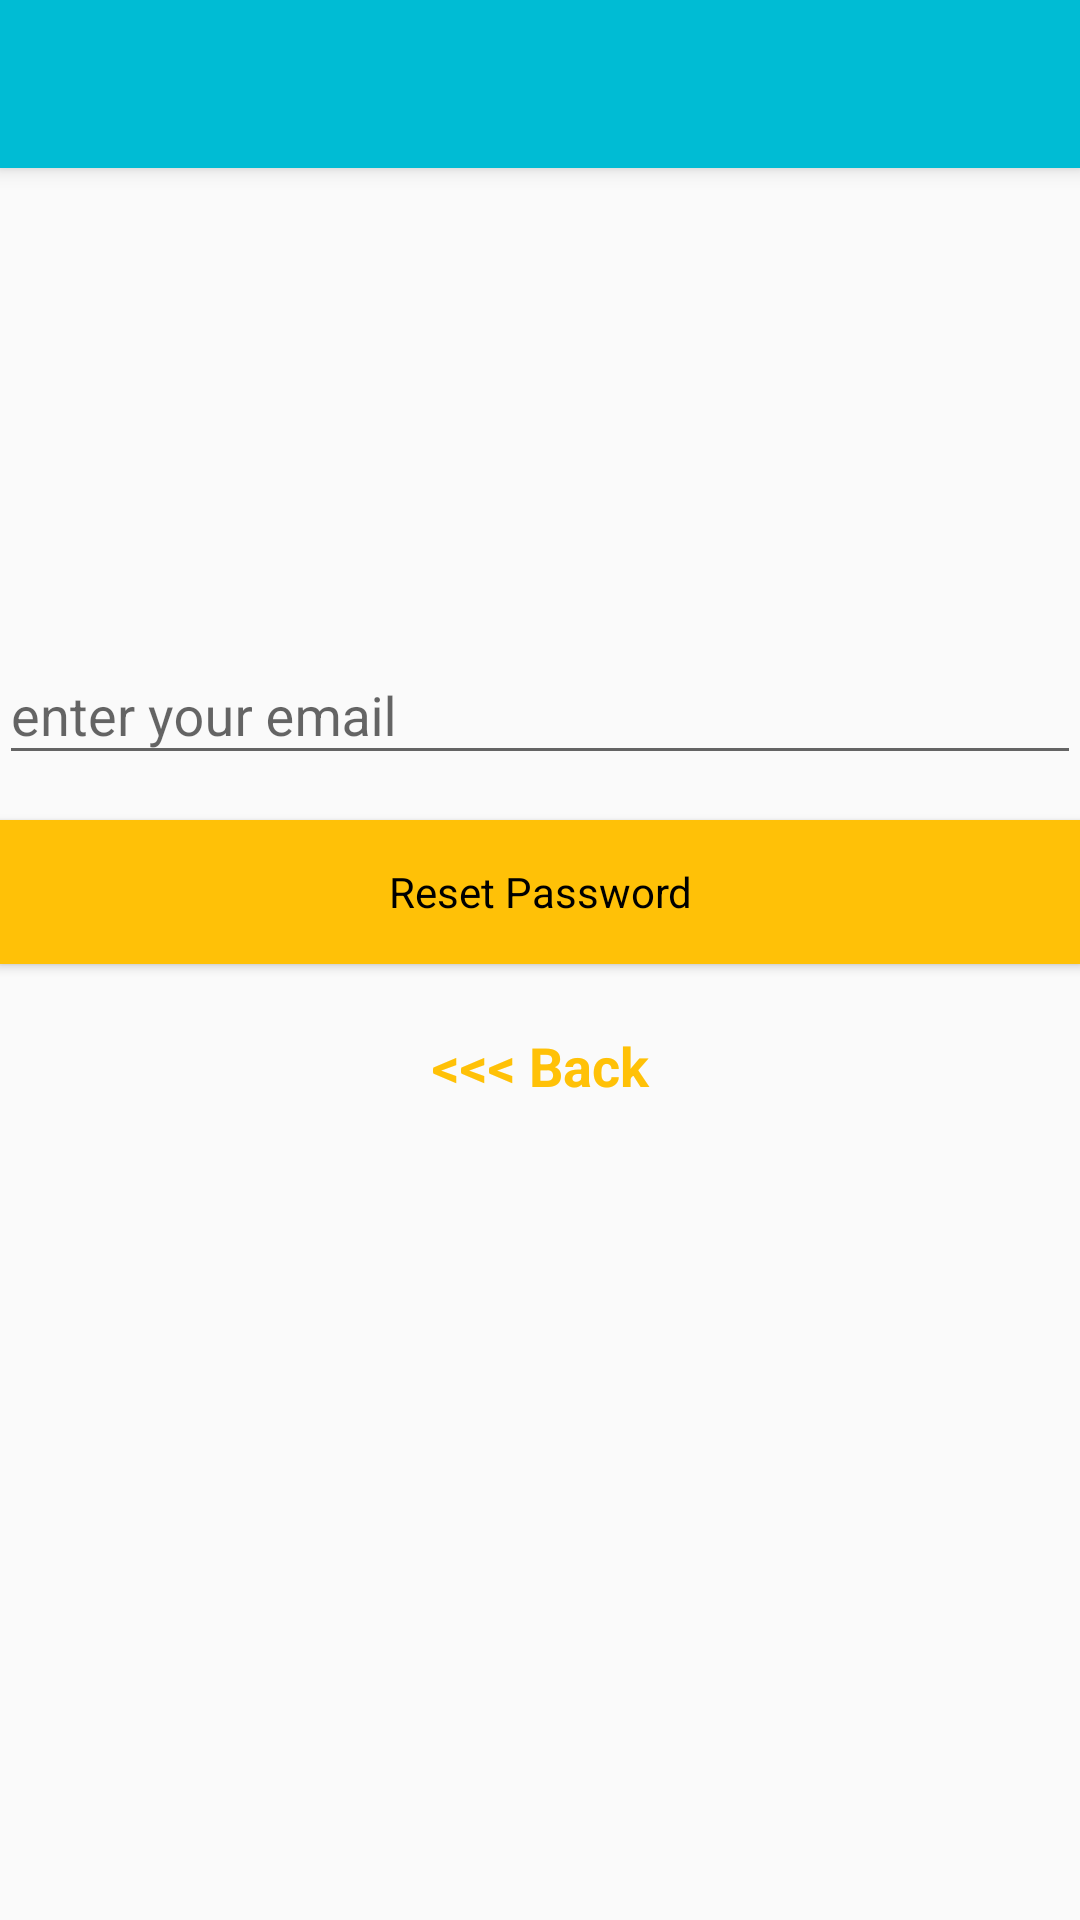

Write the Android layout XML for this screen, with the resource values it uses.
<!-- AndroidManifest.xml: application theme AppTheme -->
<!-- res/layout/activity_forget_password.xml -->
<?xml version="1.0" encoding="utf-8"?>
<android.support.design.widget.CoordinatorLayout xmlns:android="http://schemas.android.com/apk/res/android"
    xmlns:app="http://schemas.android.com/apk/res-auto"
    xmlns:tools="http://schemas.android.com/tools"
    android:layout_width="match_parent"
    android:layout_height="match_parent"
    android:fitsSystemWindows="true"
    tools:context="com.sign_in.asu.socialnetwork.Activity.ForgetPassword">

    <android.support.design.widget.AppBarLayout
        android:layout_width="match_parent"
        android:layout_height="wrap_content"
        android:theme="@style/AppTheme.AppBarOverlay">

        <android.support.v7.widget.Toolbar
            android:id="@+id/toolbar"
            android:layout_width="match_parent"
            android:layout_height="?attr/actionBarSize"
            android:background="?attr/colorPrimary"
            app:popupTheme="@style/AppTheme.PopupOverlay" />

    </android.support.design.widget.AppBarLayout>

    <include layout="@layout/content_forget_password" />

</android.support.design.widget.CoordinatorLayout>
<!-- res/layout/content_forget_password.xml (included above) -->
<?xml version="1.0" encoding="utf-8"?>
<LinearLayout xmlns:android="http://schemas.android.com/apk/res/android"
    xmlns:app="http://schemas.android.com/apk/res-auto"
    xmlns:tools="http://schemas.android.com/tools"
    android:id="@+id/content_forget_password"
    android:layout_width="match_parent"
    android:layout_height="wrap_content"
    android:orientation="vertical"
    android:paddingBottom="@dimen/activity_vertical_margin"
    android:paddingLeft="@dimen/activity_horizontal_margin"
    android:paddingRight="@dimen/activity_horizontal_margin"
    android:paddingTop="150dp"
    app:layout_behavior="@string/appbar_scrolling_view_behavior"
    tools:context="com.sign_in.asu.socialnetwork.Activity.ForgetPassword"
    tools:showIn="@layout/activity_forget_password"

    >

    <android.support.design.widget.TextInputLayout
        android:layout_width="match_parent"
        android:layout_height="wrap_content"
        android:layout_marginBottom="15dp">

        <EditText
            android:id="@+id/email_restore"
            android:layout_width="match_parent"
            android:layout_height="wrap_content"
            android:focusableInTouchMode="true"
            android:hint="@string/edt_email_hint"
            android:inputType="textEmailAddress"
            android:maxLines="1"
            android:textColor="@android:color/black" />

    </android.support.design.widget.TextInputLayout>

    <Button
        android:id="@+id/restore_password"
        android:layout_width="match_parent"
        android:layout_height="wrap_content"
        android:layout_marginBottom="10dp"
        android:background="@color/colorAccent"
        android:text="@string/reset_password"
        android:textAppearance="?android:textAppearanceSmall"
        android:textColor="@android:color/black" />

    <Button
        android:id="@+id/back_to_login"
        android:layout_width="match_parent"
        android:layout_height="wrap_content"
        android:background="@android:color/transparent"
        android:text="@string/back"
        android:textAppearance="?android:textAppearanceMedium"
        android:textColor="@color/colorAccent"
        android:textStyle="bold" />
</LinearLayout>
<!-- resources referenced by this layout -->
<resources>
  <color name="colorAccent">#FFC107</color>
  <string name="back">&lt;&lt;&lt; Back</string>
  <string name="edt_email_hint">enter your email</string>
  <string name="reset_password">Reset Password</string>
  <style name="AppTheme.AppBarOverlay" parent="ThemeOverlay.AppCompat.Dark.ActionBar" />
  <style name="AppTheme.PopupOverlay" parent="ThemeOverlay.AppCompat.Light" />
  <style name="AppTheme" parent="Theme.AppCompat.Light.DarkActionBar">
          
          <item name="colorPrimary">@color/colorPrimary</item>
          <item name="colorPrimaryDark">@color/colorPrimaryDark</item>
          <item name="colorAccent">@color/colorAccent</item>
  
          <item name="windowActionBar">false</item>
          <item name="windowNoTitle">true</item>
      </style>
  <color name="colorPrimary">#00BCD4</color>
  <color name="colorPrimaryDark">#0097A7</color>
</resources>
